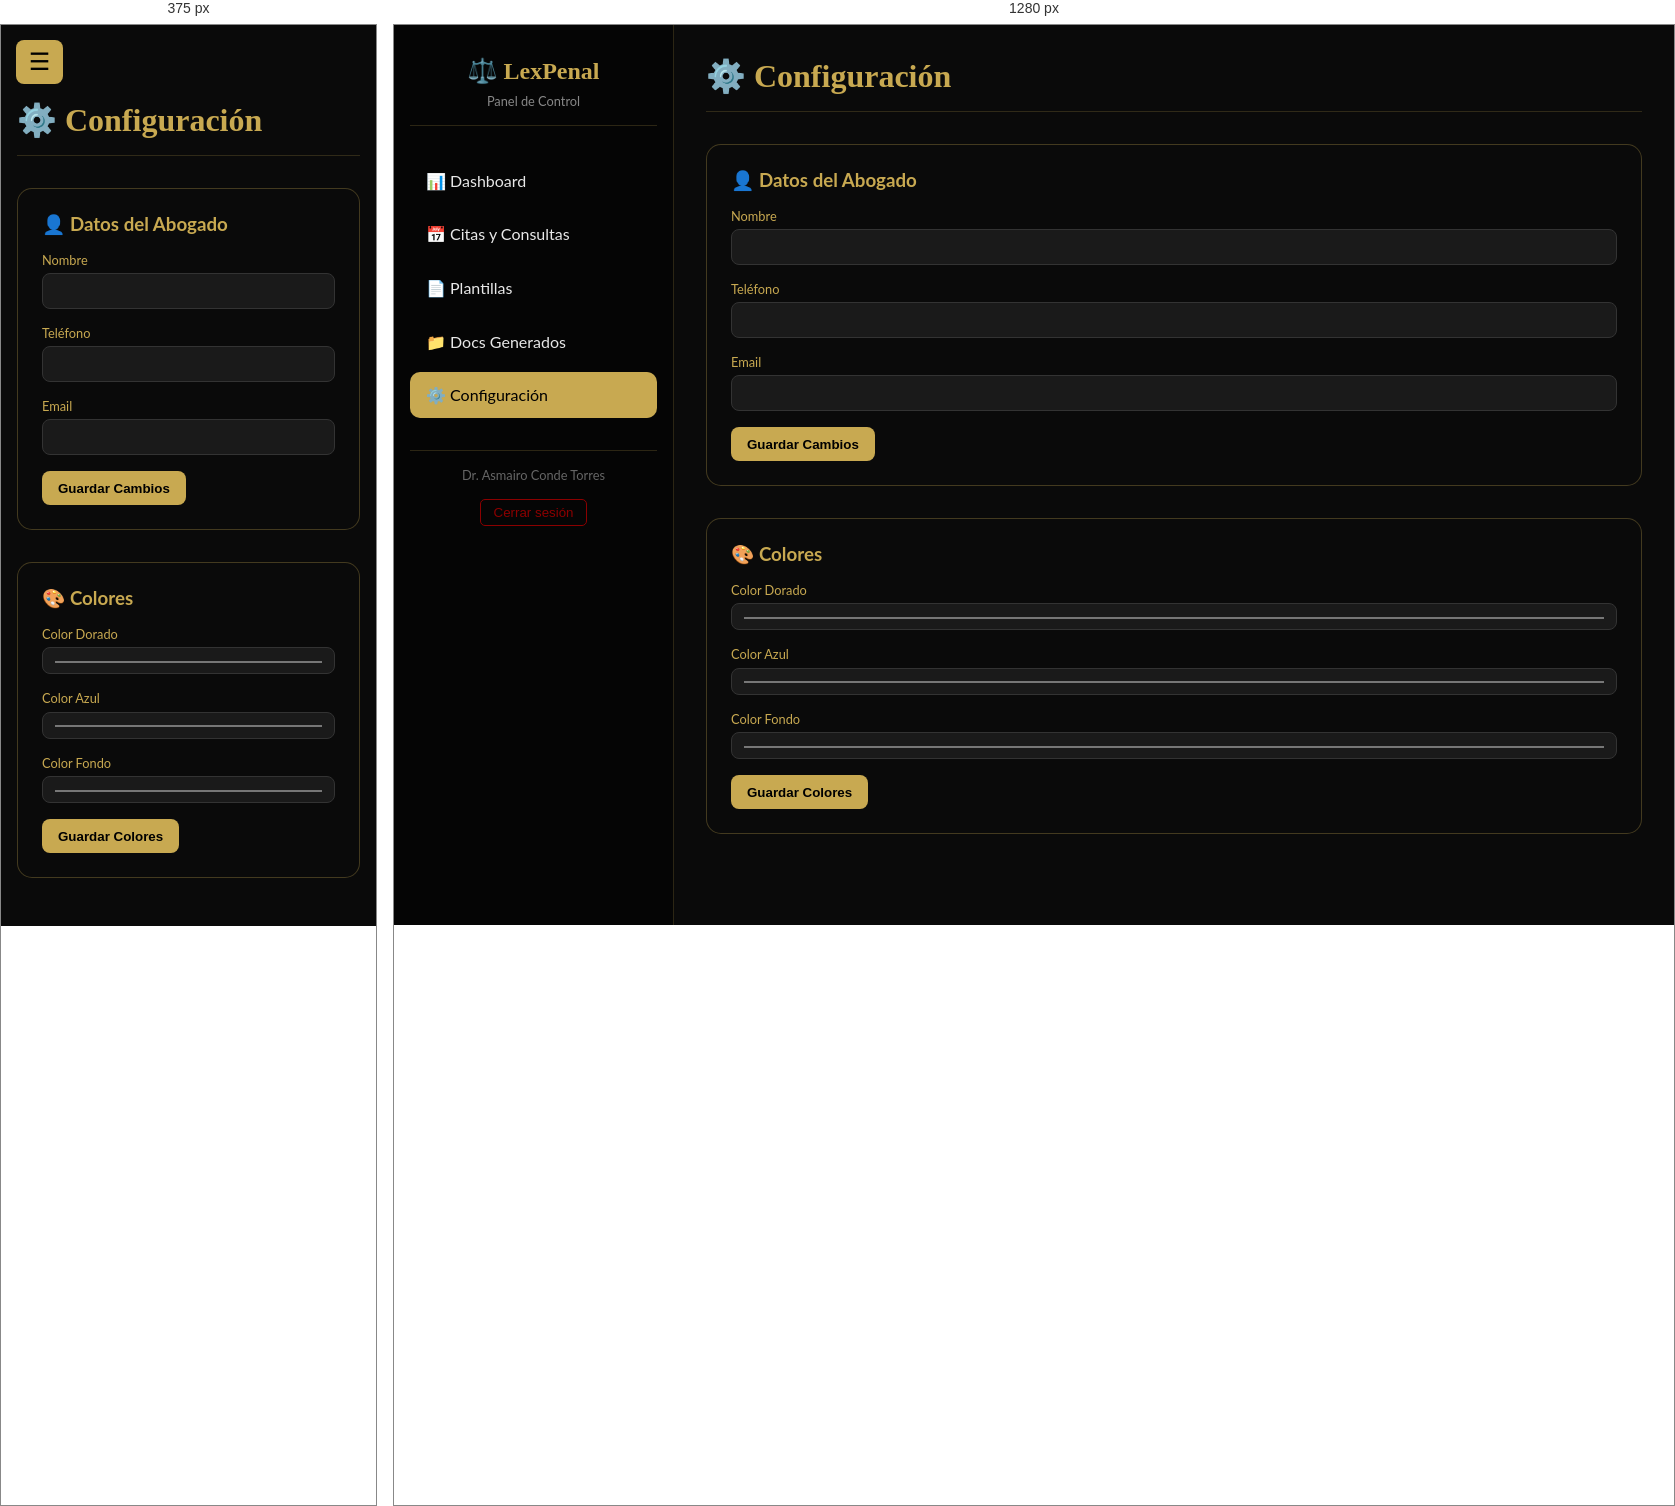
Rendered at 375 px and 1280 px, left to right.

<!-- file: configuracion.html -->
<!DOCTYPE html>
<html lang="es">
<head>
    <meta charset="UTF-8">
    <meta name="viewport" content="width=device-width, initial-scale=1.0, user-scalable=yes">
    <title>Configuración - Admin LexPenal</title>
    <link href="https://fonts.googleapis.com/css2?family=Playfair+Display:wght@400;700;900&family=Lato:wght@300;400;700&display=swap" rel="stylesheet">
    <link rel="stylesheet" href="/admin/css/admin.css">
    <style>
        .sidebar { transition: transform 0.3s ease; }
        @media (max-width: 768px) {
            .sidebar { transform: translateX(-100%); position: fixed; z-index: 1001; width: 260px; background: #0a0a0a; height: 100vh; overflow-y: auto; }
            .sidebar.mobile-open { transform: translateX(0); }
            .main-content { margin-left: 0 !important; padding: 1rem; margin-top: 60px; }
            .menu-toggle-btn { display: block !important; position: fixed; top: 15px; left: 15px; z-index: 1002; background: #C8A951; border: none; color: #000; font-size: 1.5rem; padding: 0.5rem 0.8rem; border-radius: 8px; cursor: pointer; }
        }
        @media (min-width: 769px) { .menu-toggle-btn { display: none; } .main-content { margin-left: 280px; } }
        .menu-toggle-btn { display: none; }
        .config-card { background: #0a0a0a; border-radius: 15px; padding: 1.5rem; margin-bottom: 2rem; border: 1px solid rgba(200,169,81,0.3); }
        .btn-primary { background: #C8A951; color: #000; border: none; padding: 0.6rem 1rem; border-radius: 8px; cursor: pointer; }
        .form-group { margin-bottom: 1rem; }
        .form-group label { display: block; color: #C8A951; margin-bottom: 0.3rem; font-size: 0.8rem; }
        .form-group input { width: 100%; padding: 0.6rem; background: #1a1a1a; border: 1px solid #333; border-radius: 8px; color: #fff; }
    </style>
</head>
<body>
    <button class="menu-toggle-btn" id="menuToggleBtn">☰</button>
    <div class="admin-container">
        <aside class="sidebar" id="sidebar">
            <div class="sidebar-logo" style="cursor:pointer" onclick="window.location.href='/admin/index.html'"><h2>⚖️ LexPenal</h2><p>Panel de Control</p></div>
            <nav class="sidebar-nav">
                <a href="/admin/index.html">📊 Dashboard</a>
                <a href="/admin/citas.html">📅 Citas y Consultas</a>
                <a href="/admin/plantillas.html">📄 Plantillas</a>
                <a href="/admin/documentos.html">📁 Docs Generados</a>
                <a href="/admin/configuracion.html" class="active">⚙️ Configuración</a>
            </nav>
            <div class="sidebar-footer"><p>Dr. Asmairo Conde Torres</p><button onclick="cerrarSesion()" class="btn-logout" style="margin-top:1rem; background:transparent; border:1px solid #8B0000; color:#8B0000; padding:0.3rem 0.8rem; border-radius:5px; cursor:pointer;">Cerrar sesión</button></div>
        </aside>
        <main class="main-content">
            <div class="admin-header"><h1>⚙️ Configuración</h1></div>
            <div class="config-card"><h3 style="color:#C8A951; margin-bottom:1rem;">👤 Datos del Abogado</h3>
                <div class="form-group"><label>Nombre</label><input type="text" id="nombre" class="form-control"></div>
                <div class="form-group"><label>Teléfono</label><input type="text" id="telefono" class="form-control"></div>
                <div class="form-group"><label>Email</label><input type="email" id="email" class="form-control"></div>
                <button class="btn-primary" onclick="guardarAbogado()">Guardar Cambios</button>
            </div>
            <div class="config-card"><h3 style="color:#C8A951; margin-bottom:1rem;">🎨 Colores</h3>
                <div class="form-group"><label>Color Dorado</label><input type="color" id="colorDorado" class="form-control"></div>
                <div class="form-group"><label>Color Azul</label><input type="color" id="colorAzul" class="form-control"></div>
                <div class="form-group"><label>Color Fondo</label><input type="color" id="colorFondo" class="form-control"></div>
                <button class="btn-primary" onclick="guardarColores()">Guardar Colores</button>
            </div>
        </main>
    </div>
    <script>
        const API_URL = '/api';
        let token = localStorage.getItem('token');
        if (!token) window.location.href = '/login.html';

        const menuToggleBtn = document.getElementById('menuToggleBtn');
        const sidebar = document.getElementById('sidebar');
        menuToggleBtn.addEventListener('click', () => sidebar.classList.toggle('mobile-open'));
        document.querySelectorAll('.sidebar-nav a').forEach(link => { link.addEventListener('click', () => sidebar.classList.remove('mobile-open')); });

        async function cargarConfiguracion() {
            const resAbogado = await fetch(API_URL + '/admin/abogado', { headers: { 'Authorization': `Bearer ${token}` } });
            const abogado = await resAbogado.json();
            document.getElementById('nombre').value = abogado.nombre || '';
            document.getElementById('telefono').value = abogado.telefono || '';
            document.getElementById('email').value = abogado.email || '';
            const resConfig = await fetch(API_URL + '/admin/configuracion', { headers: { 'Authorization': `Bearer ${token}` } });
            const config = await resConfig.json();
            document.getElementById('colorDorado').value = config.colores?.dorado || '#C8A951';
            document.getElementById('colorAzul').value = config.colores?.azul || '#0A1628';
            document.getElementById('colorFondo').value = config.colores?.fondo || '#000000';
        }

        async function guardarAbogado() {
            const data = { nombre: document.getElementById('nombre').value, telefono: document.getElementById('telefono').value, email: document.getElementById('email').value };
            const res = await fetch(API_URL + '/admin/abogado', { method: 'PUT', headers: { 'Content-Type': 'application/json', 'Authorization': `Bearer ${token}` }, body: JSON.stringify(data) });
            alert(res.ok ? '✅ Datos guardados' : '❌ Error');
        }

        async function guardarColores() {
            const data = { colores: { dorado: document.getElementById('colorDorado').value, azul: document.getElementById('colorAzul').value, fondo: document.getElementById('colorFondo').value } };
            const res = await fetch(API_URL + '/admin/configuracion', { method: 'PUT', headers: { 'Content-Type': 'application/json', 'Authorization': `Bearer ${token}` }, body: JSON.stringify(data) });
            alert(res.ok ? '✅ Colores guardados' : '❌ Error');
        }

        function cerrarSesion() { localStorage.clear(); window.location.href = '/login.html'; }
        cargarConfiguracion();
    </script>
</body>
</html>

/* @media block from css/admin.css */
@media (max-width: 768px) {
    .sidebar {
        width: 70px;
        padding: 1rem 0.5rem;
    }
    .sidebar-logo h2, .sidebar-logo p, .sidebar-nav a span {
        display: none;
    }
    .sidebar-nav a {
        justify-content: center;
    }
    .main-content {
        margin-left: 70px;
    }
    .stats-grid {
        grid-template-columns: 1fr;
    }
}